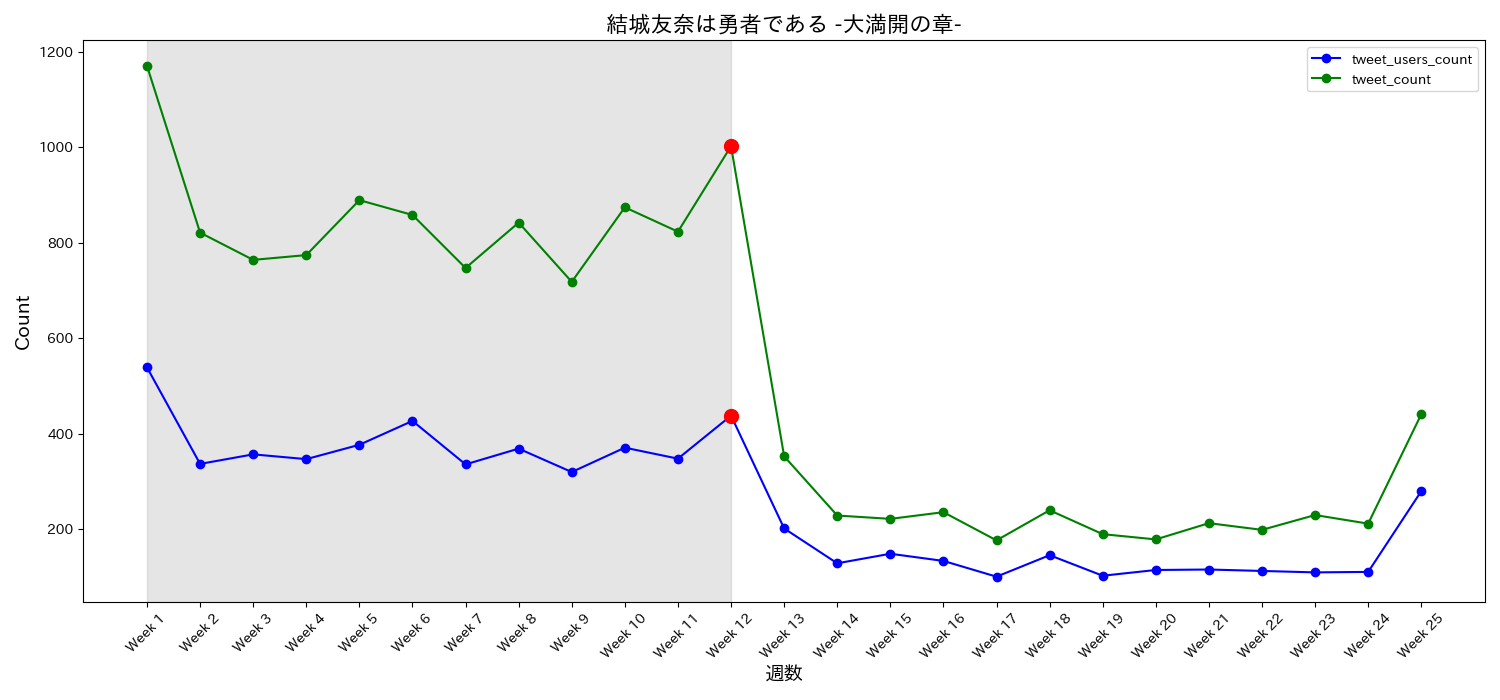

The table this chart was drawn from, first rows:
date, tweet_users_count, tweet_count, tweet_ratio, week
2021-10-02, 539, 1170, 2.171, Week 1
2021-10-09, 337, 821, 2.436, Week 2
2021-10-16, 357, 764, 2.14, Week 3
2021-10-23, 347, 774, 2.231, Week 4
2021-10-30, 377, 889, 2.358, Week 5
2021-11-06, 427, 858, 2.009, Week 6
2021-11-13, 336, 747, 2.223, Week 7
2021-11-20, 369, 842, 2.282, Week 8
2021-11-27, 320, 718, 2.244, Week 9
2021-12-04, 371, 874, 2.356, Week 10
2021-12-11, 348, 823, 2.365, Week 11
2021-12-18, 438, 1002, 2.288, Week 12
2021-12-25, 202, 353, 1.748, Week 13
2022-01-01, 129, 229, 1.775, Week 14
2022-01-08, 149, 222, 1.49, Week 15
2022-01-15, 134, 236, 1.761, Week 16
2022-01-22, 101, 177, 1.752, Week 17
2022-01-29, 146, 240, 1.644, Week 18
2022-02-05, 103, 190, 1.845, Week 19
2022-02-12, 115, 179, 1.557, Week 20
2022-02-19, 116, 213, 1.836, Week 21
2022-02-26, 113, 199, 1.761, Week 22
2022-03-05, 110, 230, 2.091, Week 23
2022-03-12, 111, 212, 1.91, Week 24
2022-03-19, 280, 441, 1.575, Week 25
